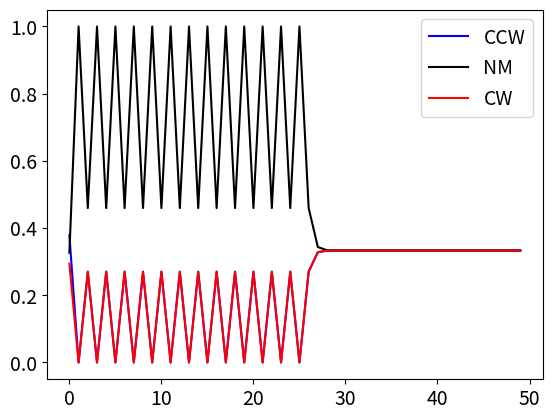
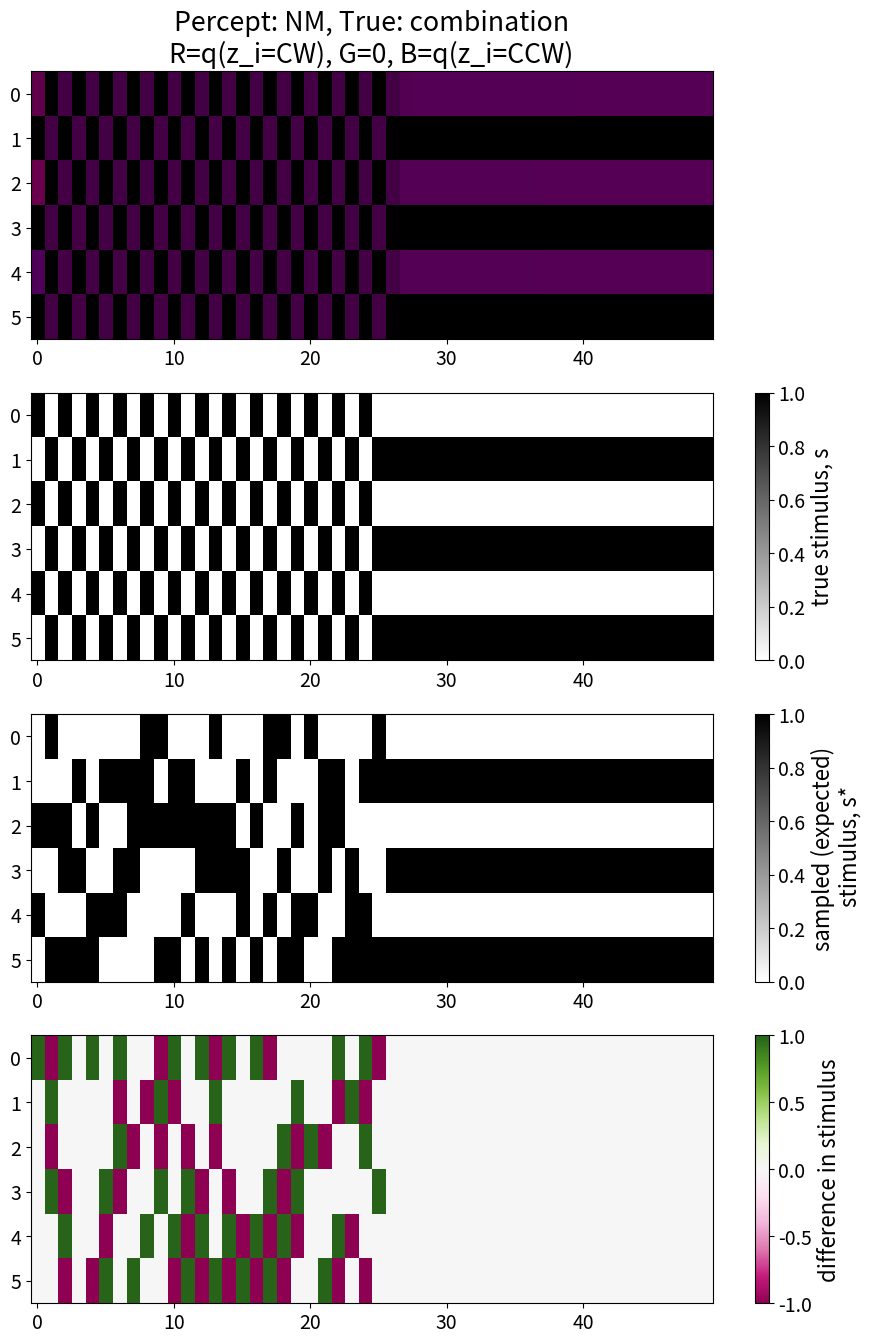
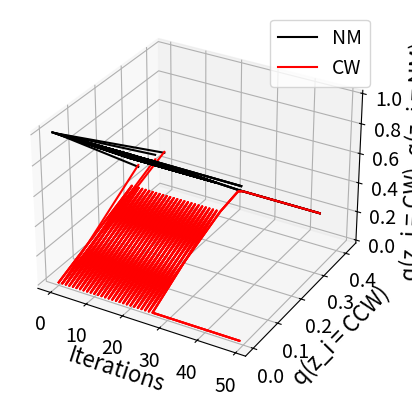

Reproduce these figures in Python, in order.
# -*- coding: utf-8 -*-
"""
Created on Mon Feb 04 10:15:24 2025

[redacted]
"""


import numpy as np
from scipy.linalg import circulant
import matplotlib.pyplot as plt
import matplotlib.pylab as pl
import matplotlib as mpl
import itertools

mpl.rcParams['font.size'] = 16
plt.rcParams['legend.title_fontsize'] = 14
plt.rcParams['legend.fontsize'] = 14
plt.rcParams['xtick.labelsize']= 14
plt.rcParams['ytick.labelsize']= 14


class ring:
    def __init__(self, n_dots=6, epsilon=0.05):
        ring.ndots = n_dots
        ring.eps = epsilon
    
    def compute_likelihood_vector(self, s, z, s_t=[1]):
        """
        Compute the likelihood P(s_i = 1 | s, z) for all N positions.
        
        Parameters:
        - s: List or array of observed dot presences at time t-1 (length 6, values 0 or 1).
        - z: List or array of latent motion states at time t-1 (length 6, values -1 (CCW), 0 (NM), or 1 (CW)).
        - p_CW, p_NM, p_CCW, p_0: Probabilities defining likelihoods.
        
        Returns:
        - A numpy array of length 6 containing the likelihood for each position.
        """
        epsilon = self.eps
        p = 1-epsilon
        N = len(s)
        p_s = np.full(N, epsilon)  # Initialize with baseline probability
        p_CW = p_CCW = p_NM = p-epsilon
        for i in range(N):
            # Define neighboring indices with wrap-around (ring structure)
            i_prev = (i - 1) % N
            i_next = (i + 1) % N
    
            # Compute contributions from motion influences
            if s[i_prev] == 1 and z[i_prev] == 1:  # CW influence from left
                p_s[i] += p_CW
            if s[i_next] == 1 and z[i_next] == -1:  # CCW influence from right
                p_s[i] += p_CCW
            if s[i] == 1 and z[i] == 0:  # Stationary influence
                p_s[i] += p_NM
    
            # Apply inclusion-exclusion correction
            if s[i_prev] == 1 and s[i_next] == 1 and z[i_prev] == 1 and z[i_next] == -1:
                p_s[i] += -p_CW * p_CCW
            if s[i_prev] == 1 and s[i] == 1 and z[i_prev] == 1 and z[i] == 0:
                p_s[i] += -p_CW * p_NM
            if s[i_next] == 1 and s[i] == 1 and z[i_next] == -1 and z[i] == 0:
                p_s[i] += -p_CCW * p_NM
            if s[i_prev] == 1 and s[i] == 1 and s[i_next] == 1 and z[i_prev] == 1 and z[i] == 0 and z[i_next] == -1:
                p_s[i] += p_CW * p_CCW * p_NM
    
        # Ensure probabilities remain valid
        p_s = np.clip(p_s, 0, 1)
        # p_s = [p_s[i] if s_t[i] else 1-p_s[i] for i in range(N)]
        return p_s

    def exp_kernel(self, tau=0.8):
        x = np.arange(self.ndots)
        kernel = np.concatenate((np.exp(-(x-1)[:len(x)//2]/tau), (np.exp(-x[:len(x)//2]/tau))[::-1]))
        kernel[0] = 0
        return kernel / np.max(kernel)
    
    
    def kdelta(a, b):
        return 1 if a == b else 0

    
    def compute_expectation_log_likelihood(self, s, q_z_prev, s_t):
        """
        Compute the likelihood expectation over q_{i-1}(z_{i-1}) and q_{i+1}(z_{i+1})
        using the CPT (likelihood, Conditional Probabilities Table) and
        the approx. posterior over latent states.
    
        Parameters:
        - s (array): Stimulus.
        - q_z_prev (array-like): Belief on previous latent states probabilities (q_{z_{t-1}}).
        - z (array): latent scene (not very useful, just to have some structure)
          
        Returns:
        - likelihood_c_all (array): The computed log-likelihood expectation.
        """
    
        # Number of possible latent states (e.g., 3 for CW, NM, CCW)
        num_states_z = q_z_prev.shape[1]
        num_variables = q_z_prev.shape[0]
        # we want to compute \sum_{i \in N(j)} E_{q_{i-1}, q_{i+1}}[\log p(s_i | z_{i-1}, z_i, z_{i+1}, s)]
        # \sum_{i \in N(j)} E_{q_{i-1}, q_{i+1}}[\log p(s_i | z, s)]: num_variables x num_states_z
        likelihood_c_all = np.zeros((num_variables, num_states_z))
        z_states = [-1, 0, 1]
        combinations = list(itertools.product(z_states, z_states))
        for i in range(num_variables):  # for all dots
            # Iterate over all possible latent states z_{t-1}
            for z_i_index in range(num_states_z):  # for each possible state of z_i (columns)
                likelihood_contribution = 0
                # for startpoint in [0]:  # to get extra components \sum_{j \in N(i)}
                startpoint = 0
                # iterate over all possible combinations of neighbors
                for comb in combinations:  # for all combinations of z_{i-1}, z_{i+1}
                    i_prev = (i+startpoint-1) % num_variables
                    i_next = (i+startpoint+1) % num_variables
                    idx = (i+startpoint) % num_variables
                    zn = np.ones(num_variables)
                    zn[i_prev] = comb[0]  # z_{i-1}
                    zn[i_next] = comb[1]  # z_{i+1}
                    zn[idx] = z_states[z_i_index]  # z_i
                    # Get the probability of z from q_z_prev (approx. posterior)
                    # q_z_prev: num_variables x num_states_z (6 rows x 3 columns)
                    q_z_p = q_z_prev[i_prev, comb[0]+1]
                    q_z_n = q_z_prev[i_next, comb[1]+1]
    
                    # Get the CPT value for p(s_i | s, z)
                    p_s_given_z = self.compute_likelihood_vector(s, zn, s_t)[idx]  # CPT lookup based on s and z, takes p(s_i | s, z)
    
                    # Add q_{i-1} · q_{i+1} · p(s_i | s, z)
                    likelihood_contribution += np.log(p_s_given_z + 1e-10)*q_z_p*q_z_n
                    # print(likelihood_contribution)
                likelihood_c_all[i, z_i_index] = likelihood_contribution
        return likelihood_c_all


    def stim_creation(self, s_init=[0, 1], n_iters=100, true='NM'):
        """
        Create stimulus given a 'true' structure. true is a string with 4 possible values:
        - 'CW': clockwise rotation
        - 'CCW': counterclockwise rotation (note that it is 100% bistable)
        - 'NM': not moving
        - 'combination': start with CW and then jump to NM
        """
        s_init = np.repeat(np.array(s_init).reshape(-1, 1), self.ndots//len(s_init), axis=1).T.flatten()
        if true == 'NM':
            roll = 0
        if true == 'CW':
            roll = 1
        if true == 'CCW':
            roll = -1
        if true == 'combination':
            s = s_init
            sv = [s]
            for t in range(n_iters-1):
                if t < n_iters // 2:
                    roll = 1
                else:
                    roll = 0
                s = np.roll(s, roll)
                sv.append(s)
        else:
            s = s_init
            sv = [s]
            for _ in range(n_iters-1):
                s = np.roll(s, roll)
                sv.append(s)
        return np.row_stack((sv))    


    def mean_field_ring(self, j=2, n_iters=50, nstates=3, b=np.zeros(3),
                        true='NM', plot=False):
        # bifurcation at j ~ 0.554
        kernel = self.exp_kernel()
        n_dots = self.ndots
        # crit_j = 1/np.sum(kernel)
        # print(f'J* = {round(crit_j, 4)}')
        s = [1, 0]
        stim = self.stim_creation(s_init=s, n_iters=n_iters, true=true)
        s = np.repeat(np.array(s).reshape(-1, 1), n_dots//len(s), axis=1).T.flatten()
        # q_mf = np.repeat(np.array([[0.25], [0.3], [0.2]]), 6, axis=-1).T
        q_mf = np.ones((n_dots, nstates))/3 + np.random.randn(n_dots, 3)*0.05
        q_mf = (q_mf.T / np.sum(q_mf, axis=1)).T
        z = [np.random.choice([-1, 0, 1], p=q_mf[a]) for a in range(n_dots)]
        j_mat = circulant(kernel)*j
        np.fill_diagonal(j_mat, 0)
        q_mf_arr = np.zeros((n_dots, nstates, n_iters))
        q_mf_arr[:, :, 0] = q_mf
        s_arr = np.zeros((n_dots, n_iters))
        s_arr[:, 0] = s
        z_arr = np.zeros((n_dots, n_iters))
        z_arr[:, 0] = z
        for t in range(1, n_iters):
            stim_likelihood = self.compute_likelihood_vector(stim[t-1], z, stim[t])
            s = np.array([np.random.choice([0, 1], p=[1-stim_likelihood[a], stim_likelihood[a]]) for a in range(n_dots)])
            # if J*(2*Q-1), then it means repulsion between different z's, i.e. 2\delta(z_i, z_j) - 1
            # if J*Q, then it means just attraction to same, i.e. \delta(z_i, z_j)
            likelihood = self.compute_expectation_log_likelihood(stim[t-1], q_mf, stim[t])
            var_m1 = np.exp(np.matmul(j_mat, q_mf*2-1) + np.ones(3)*b + likelihood)  # np.random.randn(6, 3)
            q_mf = (var_m1.T / np.sum(var_m1, axis=1)).T
            q_mf_arr[:, :, t] = q_mf
            z = [np.random.choice([-1, 0, 1], p=q_mf[a]) for a in range(n_dots)]
            z_arr[:, t] = z
            s_arr[:, t] = s
        print('Percept: ' + str(['CCW', 'NM', 'CW'][int(np.mean(z_arr.T[-1]))+1]))
        if plot:
            plt.figure()
            colors = ['b', 'k', 'r']
            labels = ['CCW', 'NM', 'CW']
            for i in range(nstates):
                plt.plot(q_mf_arr[0, i, :], color=colors[i], label=labels[i])
            plt.legend(frameon=True)
    
            fig, ax = plt.subplots(nrows=4, figsize=(11, 16))
            title = ['CCW', 'NM', 'CW'][int(np.mean(z_arr.T[-1]))+1]
            ax[0].set_title('Percept: ' + title + ', True: ' + true + '\nR=q(z_i=CW), G=0, B=q(z_i=CCW)' )
            q_mf_plot = np.array((q_mf_arr[:, 0, :].T, q_mf_arr[:, 1, :].T,
                                  q_mf_arr[:, 2, :].T)).T
            q_mf_plot[:, :, 1] = 0
            ax[0].imshow(q_mf_plot, aspect='auto', interpolation='none',
                         vmin=0, vmax=1)
            # plt.colorbar(im1, ax=ax[0], label='sampled hidden state, z')
            # ax[0].set_title('Percept: ' + str(labels[int(np.mean(z_arr[:, :-10]))+2]))
            im2 = ax[1].imshow(stim.T, cmap='binary', aspect='auto', interpolation='none')
            plt.colorbar(im2, ax=ax[1], label='true stimulus, s')
            im2 = ax[2].imshow(s_arr, cmap='binary', aspect='auto', interpolation='none')
            plt.colorbar(im2, ax=ax[2], label='sampled (expected)\n stimulus, s*')
            im2 = ax[3].imshow(stim.T-s_arr, cmap='PiYG', aspect='auto', interpolation='none')
            plt.colorbar(im2, ax=ax[3], label='difference in stimulus')
            ax_0_pos = ax[0].get_position()
            ax_1_pos = ax[1].get_position()
            ax[0].set_position([ax_0_pos.x0, ax_0_pos.y0, ax_1_pos.width, ax_1_pos.height])
            ax = plt.figure().add_subplot(projection='3d')
            lab1 = 'NM'
            lab2 = 'CW'
            for i in range(n_dots):
                ax.plot(np.arange(n_iters), q_mf_arr[i, 0, :], q_mf_arr[i, 1, :],
                        color='k', label=lab1)
                ax.plot(np.arange(n_iters), q_mf_arr[i, 0, :], q_mf_arr[i, 2, :],
                        color='r', label=lab2)
                if i == 0:
                    ax.legend()
            ax.set_xlabel('Iterations')
            ax.set_zlabel('q(z_i = CW), q(z_i = NM)')
            ax.set_ylabel('q(z_i = CCW)')

    def compute_likelihood_contribution_BP(self, s, messages, stim_i):
        z_states = [-1, 0, 1]
        combinations = list(itertools.product(z_states, z_states))
        likelihood_vector = np.zeros(len(z_states))
        for idx, z_i in enumerate(z_states):
            llh_cont = 0
            for comb in combinations:
                z_neighbors = [comb[0], z_i, comb[1]]
                s_neighbors = s
                p_s = self.compute_likelihood_vector(s_neighbors, z_neighbors, stim_i)[1]
                message_im1 = messages[0, comb[0]+1]
                message_ip1 = messages[1, comb[1]+1]
                llh_cont += message_ip1*message_im1*p_s
            likelihood_vector[idx] = llh_cont
        return likelihood_vector


    def belief_propagation(self, j=2, n_iters=50, nstates=3, b=np.zeros(3),
                           true='NM', plot=False):
        kernel = self.exp_kernel()
        n_dots = self.ndots
        s = [1, 0]
        stim = self.stim_creation(s_init=s, n_iters=n_iters, true=true)
        s = np.repeat(np.array(s).reshape(-1, 1), n_dots//len(s), axis=1).T.flatten()
        q_mf = np.ones((n_dots, nstates))/3 + np.random.randn(6, 3)*0.05
        q_mf = (q_mf.T / np.sum(q_mf, axis=1)).T
        z = [np.random.choice([-1, 0, 1], p=q_mf[a]) for a in range(n_dots)]
        j_mat = circulant(kernel)*j
        np.fill_diagonal(j_mat, 0)
        q_mf_arr = np.zeros((n_dots, nstates, n_iters))
        q_mf_arr[:, :, 0] = q_mf
        s_arr = np.zeros((n_dots, n_iters))
        s_arr[:, 0] = s
        z_arr = np.zeros((n_dots, n_iters))
        z_arr[:, 0] = z
        states_z = np.array([-1, 0, 1])
        nstates = len(states_z)
        messages = np.ones((n_dots, n_dots, nstates))*np.random.rand(n_dots, n_dots, nstates)
        # Belief propagation iterations
        for t in range(n_iters):
            new_messages = np.ones_like(messages)
    
            for i in range(n_dots):  # for all nodes
                for j in np.where(j_mat[i] != 0)[0]:  # to compute m_{j \to i}
                    # compute prod(m_{k \to j}) for k \in N(j) different from {i-1, i, i+1}
                    incoming_messages = np.prod([messages[k, j] for k in range(n_dots) if k not in [j-1, j, j+1] and j_mat[i, k] > 0], axis=0)
                    # get s_{N(j)} = [s_{j-1}, s_{j}, s_{j+1}]
                    s_neighbors = [stim[t-1][(j - 1) % n_dots], stim[t-1][j], stim[t-1][(j + 1) % n_dots]]
                    s_t_neighbors = [stim[t][(j - 1) % n_dots], stim[t][j], stim[t][(j + 1) % n_dots]]
                    # get messages m_{j-1 \to j} and m_{j+1 \to j}
                    mes_input = np.row_stack((messages[(j-1) % n_dots, j],
                                              messages[(j+1) % n_dots, j]))
                    # now get expectation of p(s_j | z_{N(j)}, s_{N(j)}) over the messages for z_{j-1} and z_{j+1}
                    likelihood_vector = self.compute_likelihood_contribution_BP(s_neighbors, mes_input, s_t_neighbors)
                    # compute exp[J_{ij} \delta(z_i, z_j)] --> nxn
                    # we can do also 2*\delta(z_i, z_j)-1
                    compatibility = np.exp(j_mat[i, j] * (2*(states_z[:, None] == states_z)-1))
                    # compute new message, sum_{z_j} exp[B(z_j)] * E[LH](z_j) * \prod_{k} m_{k \to j}(z_j) @ exp[J \delta(z_i, z_j)]
                    new_messages[i, j] = np.exp(b) * likelihood_vector * (incoming_messages @ compatibility)
                    # normalize
                    new_messages[i, j] /= np.sum(new_messages[i, j])

            messages = new_messages.copy()

            # Compute final marginals q(z_i)
            marginals = np.prod([messages[j] for j in range(n_dots)], axis=0) * np.exp(b)
            for i in range(n_dots):
                marginals[i] /= np.sum(marginals[i])
            q_mf_arr[:, :, t] = marginals
            stim_likelihood = self.compute_likelihood_vector(stim[t-1], z, stim[t])
            s = np.array([np.random.choice([0, 1], p=[1-stim_likelihood[a], stim_likelihood[a]]) for a in range(n_dots)])
            z = [np.random.choice([-1, 0, 1], p=marginals[a]) for a in range(n_dots)]
            z_arr[:, t] = z
            s_arr[:, t] = s
        if plot:
            plt.figure()
            colors = ['b', 'k', 'r']
            labels = ['CCW', 'NM', 'CW']
            for i in range(nstates):
                plt.plot(q_mf_arr[0, i, :], color=colors[i], label=labels[i])
            plt.legend(frameon=True)
    
            fig, ax = plt.subplots(nrows=4, figsize=(11, 16))
            title = ['CCW', 'NM', 'CW'][int(np.mean(z_arr.T[-1]))+1]
            ax[0].set_title('Percept: ' + title + ', True: ' + true + '\nR=q(z_i=CW), G=0, B=q(z_i=CCW)' )
            q_mf_plot = np.array((q_mf_arr[:, 0, :].T, q_mf_arr[:, 1, :].T,
                                  q_mf_arr[:, 2, :].T)).T
            q_mf_plot[:, :, 1] = 0
            ax[0].imshow(q_mf_plot, aspect='auto', interpolation='none',
                         vmin=0, vmax=1)
            # plt.colorbar(im1, ax=ax[0], label='sampled hidden state, z')
            # ax[0].set_title('Percept: ' + str(labels[int(np.mean(z_arr[:, :-10]))+2]))
            im2 = ax[1].imshow(stim.T, cmap='binary', aspect='auto', interpolation='none')
            plt.colorbar(im2, ax=ax[1], label='true stimulus, s')
            im2 = ax[2].imshow(s_arr, cmap='binary', aspect='auto', interpolation='none')
            plt.colorbar(im2, ax=ax[2], label='sampled (expected)\n stimulus, s*')
            im2 = ax[3].imshow(stim.T-s_arr, cmap='PiYG', aspect='auto', interpolation='none')
            plt.colorbar(im2, ax=ax[3], label='difference in stimulus')
            ax_0_pos = ax[0].get_position()
            ax_1_pos = ax[1].get_position()
            ax[0].set_position([ax_0_pos.x0, ax_0_pos.y0, ax_1_pos.width, ax_1_pos.height])
            ax = plt.figure().add_subplot(projection='3d')
            lab1 = 'NM'
            lab2 = 'CW'
            for i in range(n_dots):
                ax.plot(np.arange(n_iters), q_mf_arr[i, 0, :], q_mf_arr[i, 1, :],
                        color='k', label=lab1)
                ax.plot(np.arange(n_iters), q_mf_arr[i, 0, :], q_mf_arr[i, 2, :],
                        color='r', label=lab2)
                if i == 0:
                    ax.legend()
            ax.set_xlabel('Iterations')
            ax.set_zlabel('q(z_i = CW), q(z_i = NM)')
            ax.set_ylabel('q(z_i = CCW)')

            

if __name__ == '__main__':
    # ring().mean_field_ring(true='combination', j=0.1, b=[0., 0., 0.], plot=True)
    ring(epsilon=0.001).belief_propagation(plot=True, true='combination', j=0.1)

